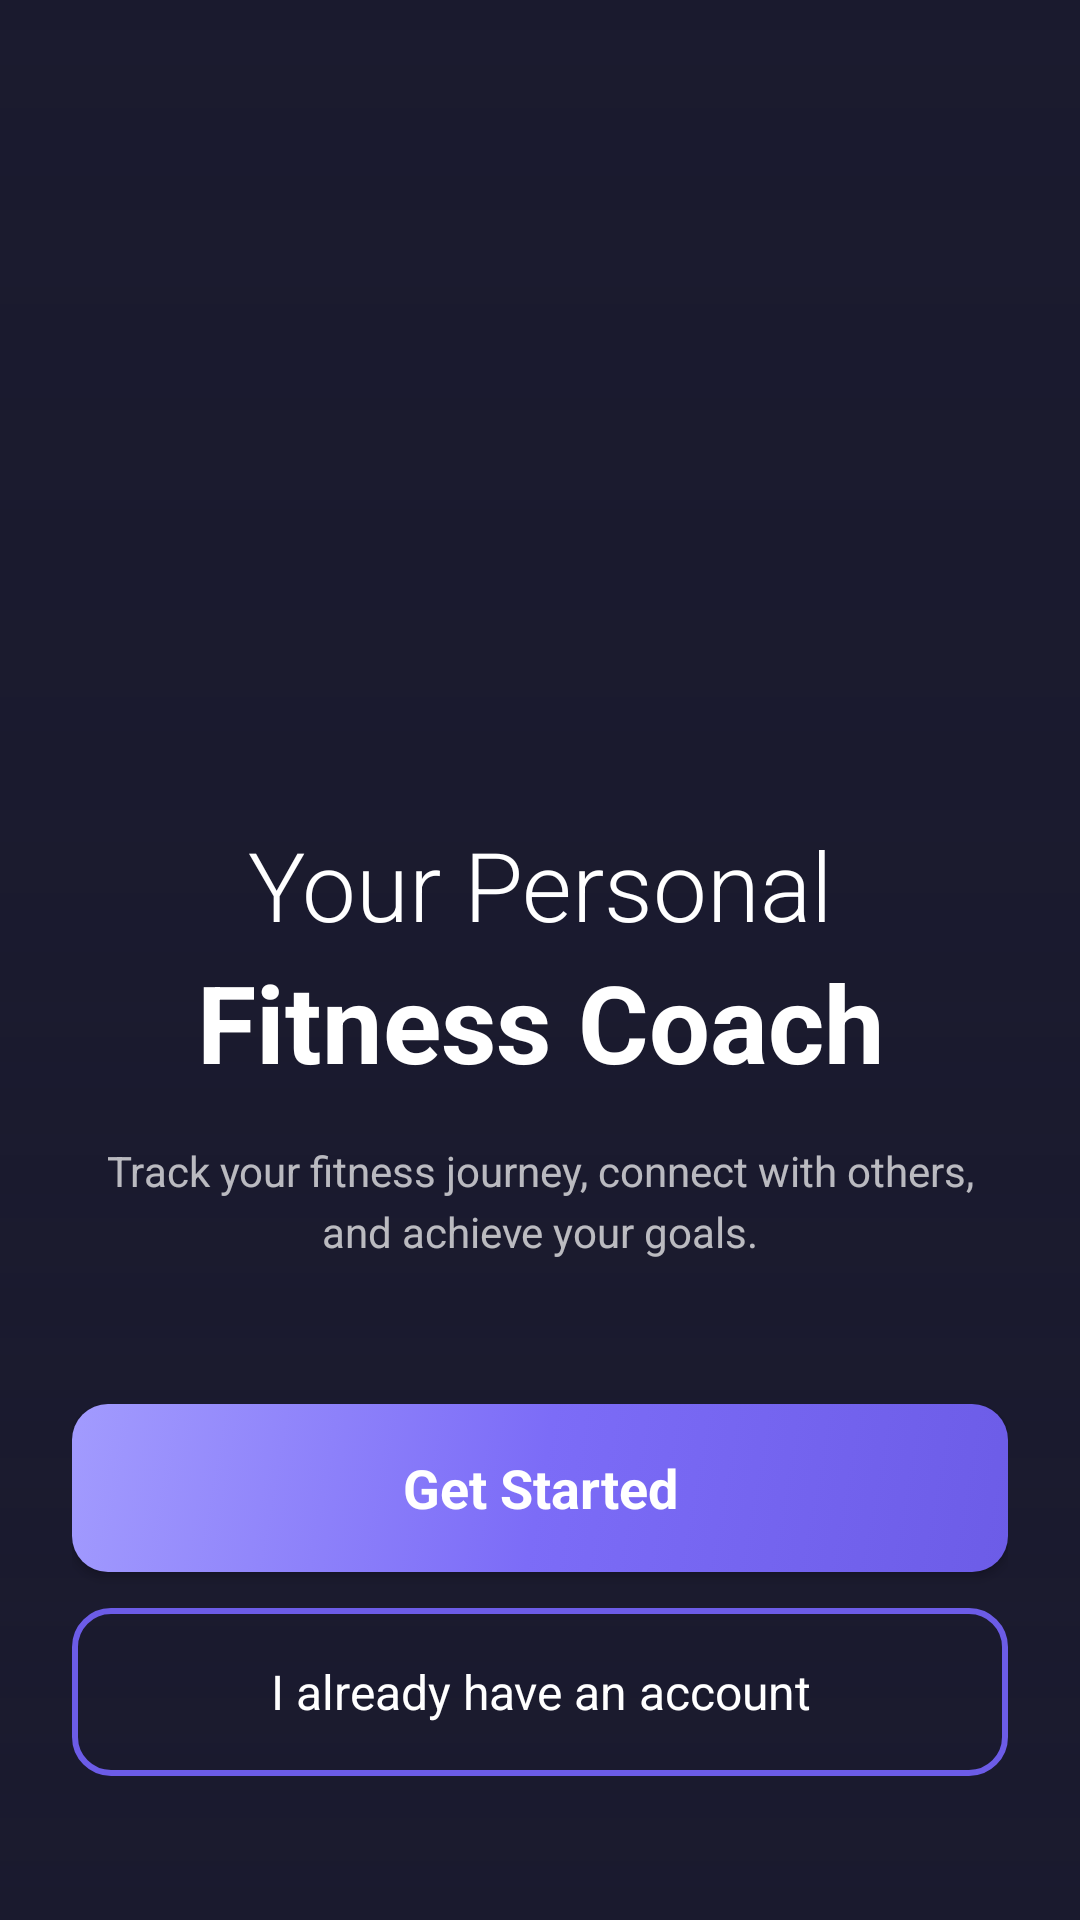

Here is an Android app screen rendered from its layout file. Give the layout XML and the strings, colors and styles it references.
<!-- AndroidManifest.xml: application theme AppTheme -->
<!-- res/layout/activity_welcome.xml -->
<?xml version="1.0" encoding="utf-8"?>
<RelativeLayout xmlns:android="http://schemas.android.com/apk/res/android"
    xmlns:app="http://schemas.android.com/apk/res-auto"
    xmlns:tools="http://schemas.android.com/tools"
    android:id="@+id/welcome_main_layout"
    android:layout_width="match_parent"
    android:layout_height="match_parent"
    tools:context=".activity.WelcomeActivity"
    android:background="@color/BackgroundDarkColor">

    
    <ImageView
        android:id="@+id/welcome_background_image"
        android:layout_width="match_parent"
        android:layout_height="match_parent"
        android:scaleType="centerCrop"
        app:srcCompat="@drawable/welcome_image"
        android:alpha="0.5" />

    
    <View
        android:layout_width="match_parent"
        android:layout_height="match_parent"
        android:background="@drawable/layout_style_01"/>

    
    <LinearLayout
        android:id="@+id/logo_container"
        android:layout_width="match_parent"
        android:layout_height="wrap_content"
        android:layout_marginTop="80dp"
        android:gravity="center"
        android:orientation="vertical">

        <ImageView
            android:layout_width="240dp"
            android:layout_height="100dp"
            android:layout_gravity="center"
            android:src="@drawable/logo"
            android:scaleType="fitCenter"/>

    </LinearLayout>

    
    <LinearLayout
        android:layout_width="match_parent"
        android:layout_height="wrap_content"
        android:layout_above="@id/buttons_container"
        android:layout_marginBottom="48dp"
        android:gravity="center"
        android:orientation="vertical"
        android:paddingStart="32dp"
        android:paddingEnd="32dp">

        <TextView
            android:id="@+id/text1"
            android:layout_width="match_parent"
            android:layout_height="wrap_content"
            android:text="Your Personal"
            android:textAlignment="center"
            android:textColor="@color/LightTextColor"
            android:textSize="32sp"
            android:fontFamily="sans-serif-light" />

        <TextView
            android:id="@+id/text2"
            android:layout_width="match_parent"
            android:layout_height="wrap_content"
            android:text="Fitness Coach"
            android:textAlignment="center"
            android:textColor="@color/LightTextColor"
            android:textSize="36sp"
            android:textStyle="bold" />

        <TextView
            android:layout_width="match_parent"
            android:layout_height="wrap_content"
            android:layout_marginTop="16dp"
            android:text="Track your fitness journey, connect with others, and achieve your goals."
            android:textAlignment="center"
            android:textColor="#B3FFFFFF"
            android:textSize="14sp"
            android:lineSpacingExtra="4dp"/>

    </LinearLayout>

    
    <LinearLayout
        android:id="@+id/buttons_container"
        android:layout_width="match_parent"
        android:layout_height="wrap_content"
        android:layout_alignParentBottom="true"
        android:layout_marginStart="24dp"
        android:layout_marginEnd="24dp"
        android:layout_marginBottom="48dp"
        android:orientation="vertical">

        <Button
            android:id="@+id/welcome_signup_button"
            android:layout_width="match_parent"
            android:layout_height="56dp"
            android:layout_marginBottom="12dp"
            android:background="@drawable/button_style_01"
            android:text="Get Started"
            android:textAllCaps="false"
            android:textColor="@color/ButtonTextColor"
            android:textSize="18sp"
            android:textStyle="bold" />

        <Button
            android:id="@+id/register_facebook_button"
            android:layout_width="match_parent"
            android:layout_height="56dp"
            android:background="@drawable/button_style_02"
            android:text="I already have an account"
            android:textAllCaps="false"
            android:textColor="@color/LightTextColor"
            android:textSize="16sp" />

    </LinearLayout>

</RelativeLayout>
<!-- resources referenced by this layout -->
<resources>
  <color name="BackgroundDarkColor">#1A1A2E</color>
  <color name="ButtonTextColor">#FFFFFF</color>
  <color name="LightTextColor">#FFFFFF</color>
  <!-- drawable button_style_01 (drawable) -->
  <?xml version="1.0" encoding="utf-8"?>
  <selector xmlns:android="http://schemas.android.com/apk/res/android">
  
      
      <item android:state_pressed="true">
          <shape android:shape="rectangle">
              <gradient
                  android:startColor="#5B4CDB"
                  android:centerColor="#6C5CE7"
                  android:endColor="#7C6CF7"
                  android:angle="135" />
              <corners android:radius="12dp"/>
          </shape>
      </item>
  
      
      <item>
          <shape android:shape="rectangle">
              <gradient
                  android:startColor="#6C5CE7"
                  android:centerColor="#7C6CF7"
                  android:endColor="#A29BFE"
                  android:angle="135" />
              <corners android:radius="12dp"/>
          </shape>
      </item>
  
  </selector>
  <!-- drawable button_style_02 (drawable) -->
  <?xml version="1.0" encoding="utf-8"?>
  <selector xmlns:android="http://schemas.android.com/apk/res/android">
  
      
      <item android:state_pressed="true">
          <shape android:shape="rectangle">
              <solid android:color="#F0EEFF"/>
              <corners android:radius="12dp"/>
              <stroke android:width="2dp" android:color="@color/colorPrimary"/>
          </shape>
      </item>
  
      
      <item>
          <shape android:shape="rectangle">
              <solid android:color="@android:color/transparent"/>
              <corners android:radius="12dp"/>
              <stroke android:width="2dp" android:color="@color/colorPrimary"/>
          </shape>
      </item>
  
  </selector>
  <!-- drawable layout_style_01 (drawable) -->
  <?xml version="1.0" encoding="utf-8"?>
  <shape xmlns:android="http://schemas.android.com/apk/res/android">
      <gradient
          android:startColor="#801A1A2E"
          android:centerColor="#501A1A2E"
          android:endColor="#001A1A2E"
          android:angle="270"/>
  </shape>
  <style name="AppTheme" parent="Theme.AppCompat.Light.NoActionBar">
          <item name="colorPrimary">@color/colorPrimary</item>
          <item name="colorPrimaryDark">@color/colorPrimaryDark</item>
          <item name="colorAccent">@color/colorAccent</item>
  
          
          <item name="android:navigationBarColor">@color/SystemNavigationBarColor</item>
  
          
          <item name="android:statusBarColor">@color/StatusBarColor</item>
  
          
          <item name="android:windowBackground">@color/BackgroundSecondaryColor</item>
  
          <item name="android:windowDisablePreview">true</item>
  
          
          <item name="android:fontFamily">sans-serif</item>
      </style>
  <color name="colorPrimary">#6C5CE7</color>
  <color name="colorPrimaryDark">#5B4CDB</color>
  <color name="colorAccent">#FF6B6B</color>
  <color name="SystemNavigationBarColor">#FFFFFF</color>
  <color name="StatusBarColor">#5B4CDB</color>
  <color name="BackgroundSecondaryColor">#EDF2F7</color>
</resources>
